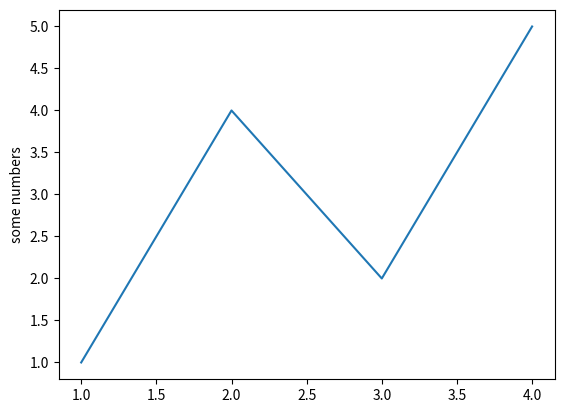

Here is the Python script that generated this plot:
import matplotlib.pyplot as plt

fig, ax = plt.subplots()
ax.plot([1, 2, 3, 4], [1, 4, 2, 5])
plt.ylabel('some numbers')
#plt.show()

print("Hello World")